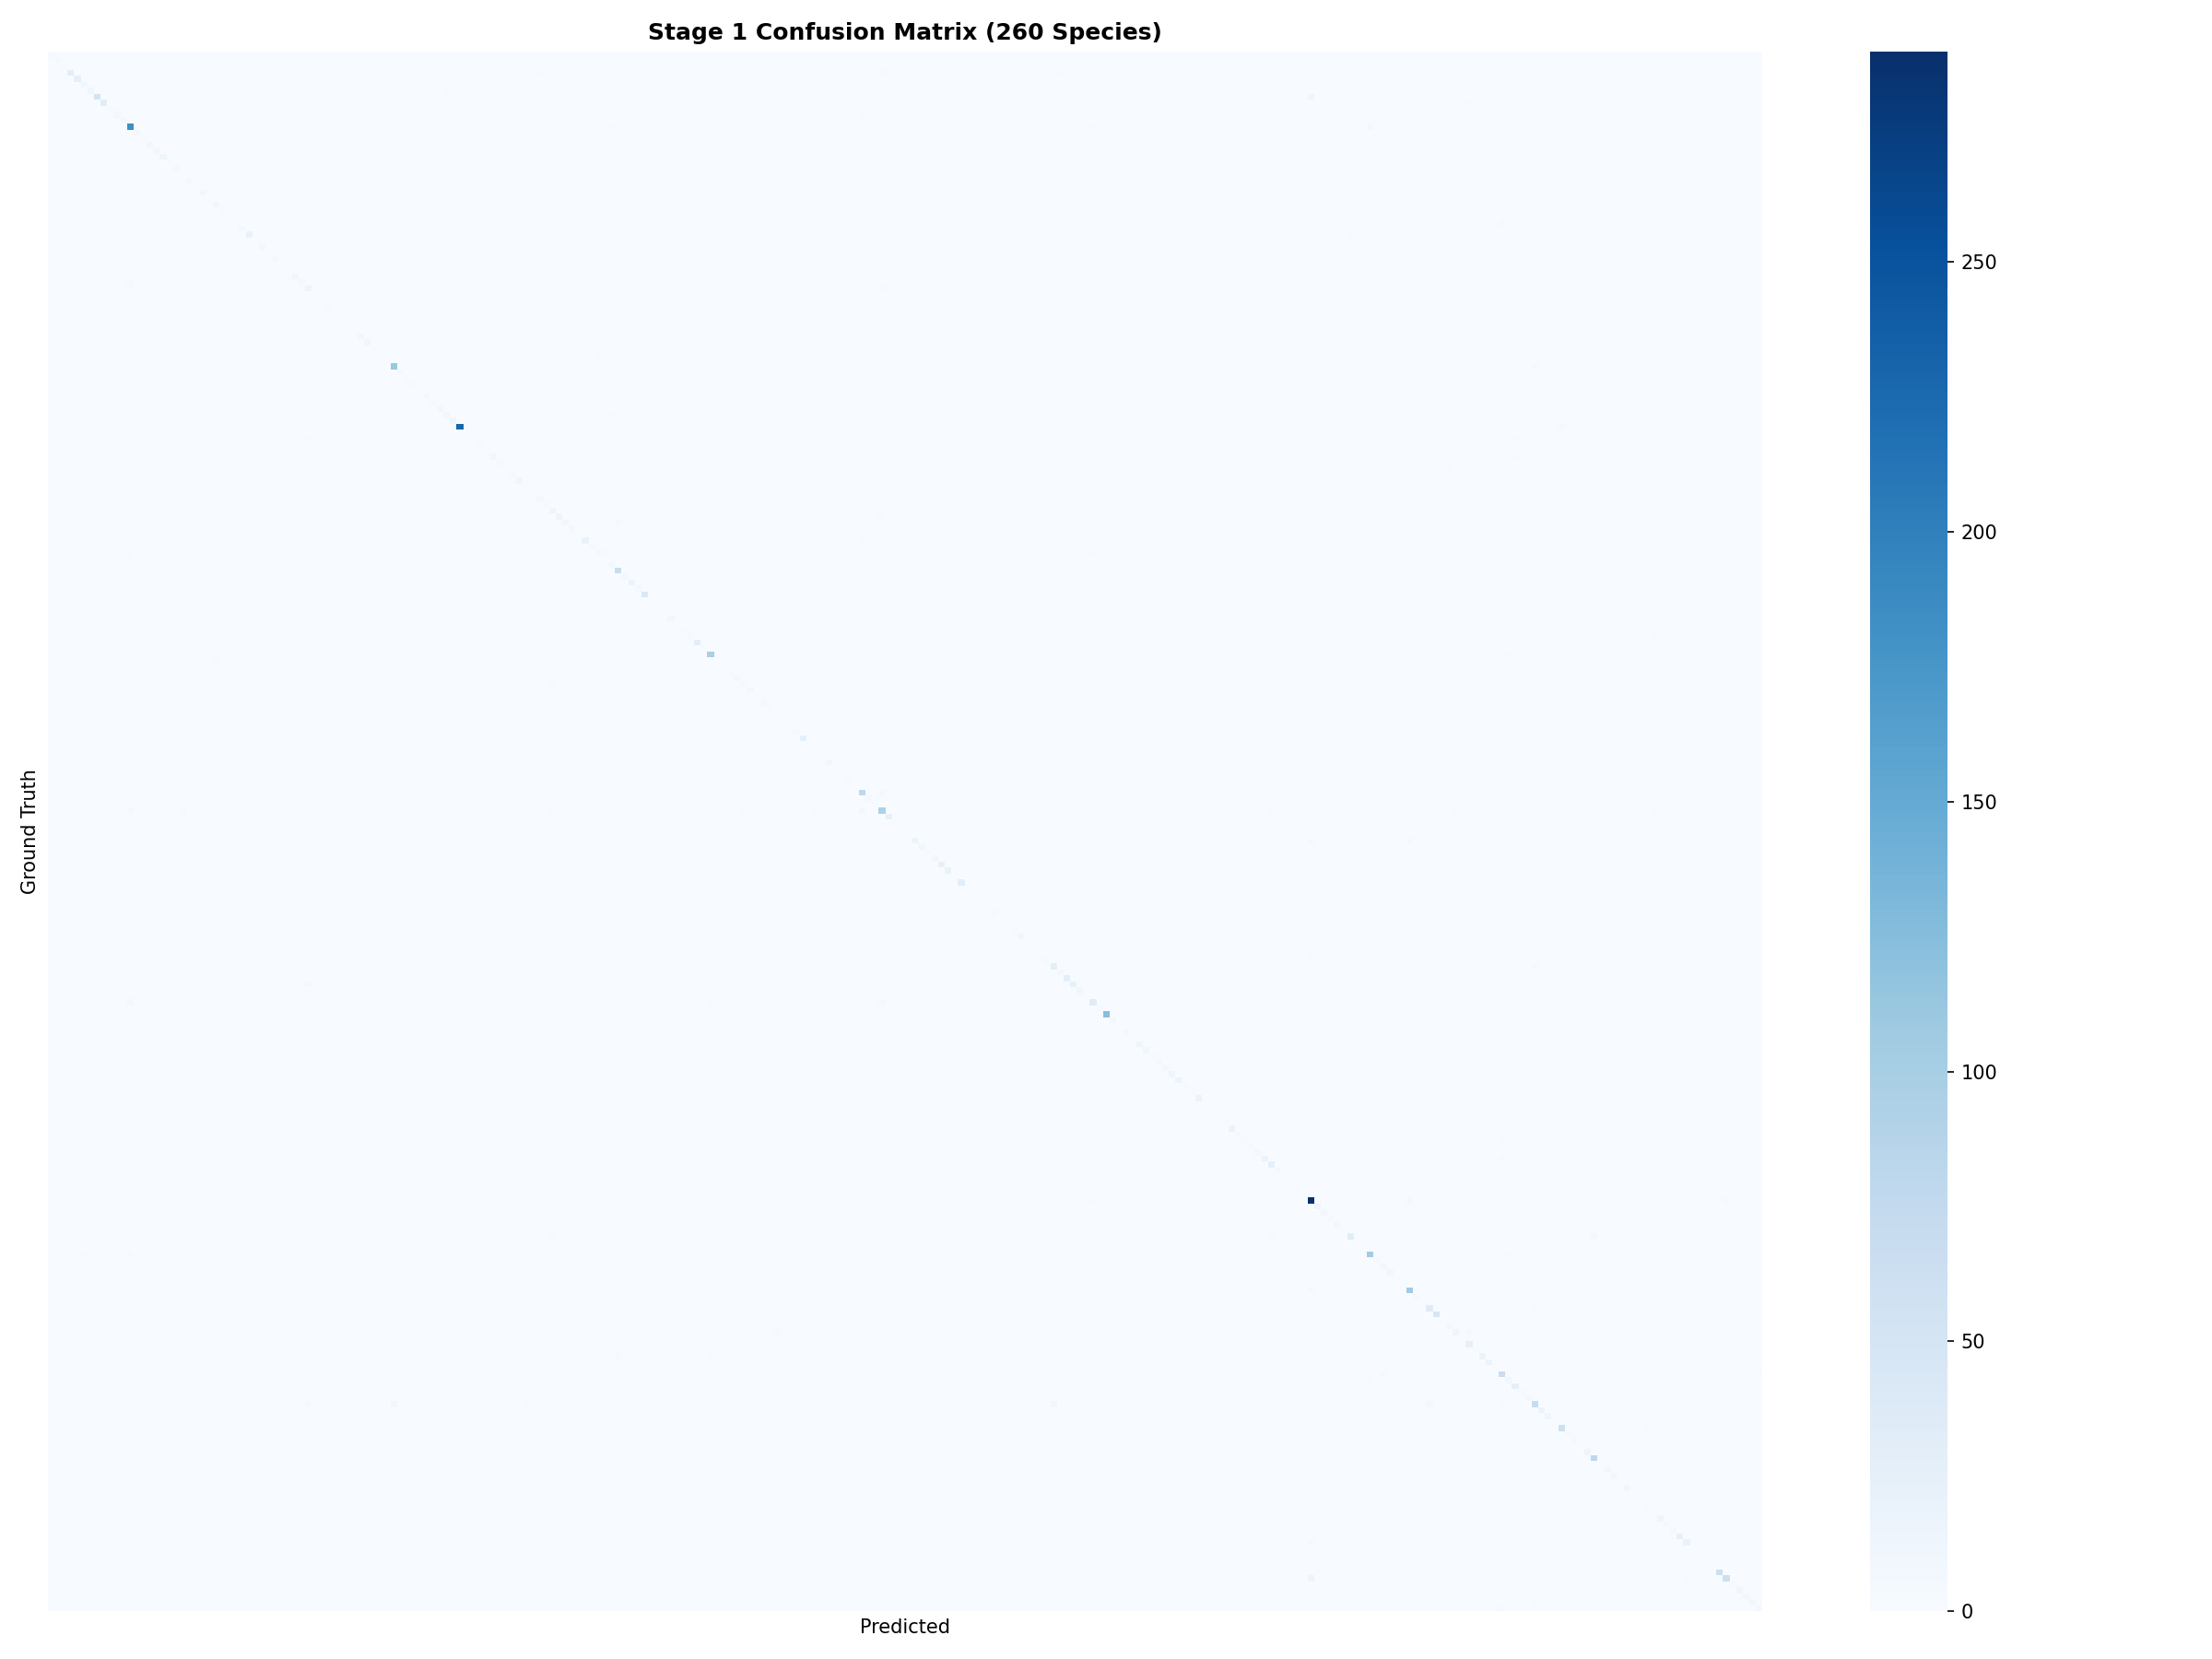

Data behind this chart, as committed beside it:
true\pred, aculeatus, acuminatus, albimarginata, amblycephalum, amblyrhynchos, amboinensis, annulatus, areolatus, argenteus, argus, aruanus, assarius, atkinsoni, atripectoralis, aureofasciatus, aureolineatus, aureus, auriga, axillaris, aygula, bandanensis, barberinoides, barberinus
aculeatus, 4, 0, 0, 0, 0, 0, 1, 0, 1, 0, 0, 0, 0, 0, 0, 0, 0, 0, 0, 0, 0, 0, 0
acuminatus, 0, 4, 0, 0, 0, 0, 0, 0, 0, 0, 0, 0, 0, 0, 0, 0, 0, 0, 0, 0, 0, 0, 0
albimarginata, 0, 1, 2, 0, 0, 0, 0, 0, 0, 0, 0, 0, 0, 0, 0, 0, 0, 0, 0, 0, 0, 0, 0
amblycephalum, 0, 0, 0, 30, 0, 0, 0, 0, 0, 0, 0, 0, 0, 0, 0, 0, 0, 0, 0, 0, 1, 0, 0
amblyrhynchos, 0, 0, 0, 0, 28, 0, 0, 0, 0, 0, 0, 0, 0, 0, 0, 0, 0, 0, 0, 0, 0, 0, 0
amboinensis, 0, 0, 0, 0, 0, 8, 0, 0, 0, 0, 0, 0, 0, 0, 0, 0, 0, 0, 0, 0, 0, 0, 0
annulatus, 0, 0, 0, 0, 0, 0, 13, 0, 1, 0, 0, 0, 1, 0, 0, 0, 0, 0, 0, 0, 0, 0, 0
areolatus, 0, 0, 0, 0, 0, 0, 0, 53, 0, 2, 0, 0, 0, 0, 0, 0, 0, 0, 0, 0, 0, 0, 0
argenteus, 0, 0, 0, 0, 0, 1, 0, 0, 32, 0, 0, 0, 0, 0, 0, 0, 1, 0, 0, 0, 0, 0, 0
argus, 0, 0, 0, 0, 0, 0, 0, 0, 0, 5, 0, 0, 2, 0, 0, 0, 0, 0, 0, 0, 0, 0, 0
aruanus, 0, 0, 0, 0, 0, 0, 0, 0, 0, 0, 8, 0, 0, 0, 0, 0, 1, 0, 0, 0, 0, 0, 0
assarius, 0, 0, 0, 0, 0, 0, 0, 0, 0, 0, 0, 7, 0, 0, 0, 0, 0, 0, 2, 0, 0, 0, 0
atkinsoni, 1, 0, 0, 0, 0, 0, 2, 0, 1, 0, 0, 0, 183, 0, 0, 0, 0, 0, 0, 0, 0, 0, 0
atripectoralis, 0, 0, 0, 0, 0, 0, 0, 0, 0, 0, 0, 0, 0, 10, 0, 0, 0, 0, 0, 0, 0, 0, 0
aureofasciatus, 0, 0, 0, 0, 0, 0, 0, 0, 0, 0, 0, 0, 0, 0, 2, 0, 0, 0, 0, 0, 0, 0, 0
aureolineatus, 0, 0, 0, 0, 0, 0, 0, 0, 0, 0, 0, 0, 0, 0, 0, 11, 0, 0, 0, 0, 0, 0, 0
aureus, 0, 0, 0, 0, 0, 0, 0, 0, 1, 0, 0, 0, 0, 0, 0, 0, 9, 0, 1, 0, 0, 0, 0
auriga, 0, 0, 0, 0, 0, 0, 0, 0, 0, 0, 0, 1, 3, 0, 0, 0, 0, 14, 0, 0, 0, 0, 0
axillaris, 0, 0, 0, 0, 0, 0, 0, 0, 0, 1, 0, 0, 0, 0, 0, 0, 0, 0, 1, 1, 0, 0, 0
aygula, 0, 0, 0, 0, 0, 0, 0, 0, 2, 0, 0, 0, 0, 0, 0, 0, 0, 0, 0, 7, 0, 1, 0
bandanensis, 0, 0, 0, 0, 0, 0, 0, 0, 0, 0, 0, 0, 0, 0, 0, 0, 0, 0, 0, 0, 1, 0, 0
barberinoides, 0, 0, 0, 0, 0, 0, 0, 0, 0, 0, 0, 0, 0, 0, 0, 0, 0, 0, 0, 0, 0, 6, 0
barberinus, 0, 0, 0, 0, 0, 0, 0, 0, 0, 0, 0, 0, 0, 0, 0, 0, 0, 0, 0, 0, 0, 0, 1
bengalensis, 0, 0, 0, 0, 0, 0, 0, 0, 0, 0, 0, 0, 0, 0, 0, 0, 0, 1, 0, 0, 0, 0, 0
bicolor, 0, 0, 0, 1, 0, 0, 0, 0, 0, 0, 0, 0, 0, 0, 0, 0, 0, 0, 1, 0, 0, 0, 0
bilineata, 0, 0, 0, 0, 0, 0, 0, 0, 0, 0, 0, 0, 0, 0, 0, 0, 0, 0, 0, 0, 0, 0, 0
bilobatus, 0, 0, 0, 0, 0, 0, 0, 1, 0, 0, 0, 0, 0, 0, 0, 0, 0, 0, 0, 0, 0, 0, 0
bilunulatus, 0, 0, 0, 0, 0, 0, 0, 0, 0, 0, 0, 0, 0, 0, 0, 0, 0, 0, 0, 0, 0, 0, 0
bimaculatus, 0, 0, 0, 0, 0, 0, 0, 0, 0, 0, 0, 0, 0, 0, 0, 0, 0, 0, 0, 0, 0, 0, 0
bipinnulata, 0, 0, 0, 0, 0, 0, 0, 0, 0, 0, 0, 0, 0, 0, 0, 0, 0, 0, 0, 0, 0, 0, 0
bohar, 0, 0, 0, 0, 1, 0, 0, 0, 0, 0, 0, 0, 1, 0, 0, 0, 0, 0, 0, 0, 0, 0, 1
brachycentron, 0, 0, 0, 0, 0, 0, 1, 0, 2, 0, 0, 0, 0, 0, 0, 0, 0, 0, 0, 0, 0, 0, 0
brevirostris, 0, 0, 0, 0, 0, 0, 0, 0, 0, 0, 0, 0, 0, 0, 0, 0, 0, 0, 0, 0, 0, 0, 0
bursa, 0, 0, 0, 0, 0, 0, 0, 0, 0, 0, 0, 0, 0, 0, 0, 0, 0, 0, 0, 0, 0, 0, 0
caeruleopinnatus, 0, 0, 0, 0, 0, 0, 0, 0, 0, 0, 0, 0, 0, 0, 0, 0, 0, 0, 0, 0, 0, 0, 0
caeruleopunctatus, 0, 0, 0, 0, 0, 0, 0, 0, 0, 0, 0, 0, 0, 0, 0, 0, 0, 0, 0, 0, 0, 0, 0
caesius, 0, 0, 0, 0, 0, 0, 0, 0, 0, 0, 0, 0, 0, 0, 0, 0, 0, 0, 0, 0, 0, 0, 0
capistratoides, 0, 0, 0, 0, 0, 0, 0, 0, 0, 0, 0, 0, 1, 0, 0, 0, 0, 0, 0, 0, 0, 0, 0
carponotatus, 0, 0, 0, 0, 0, 0, 0, 0, 0, 0, 0, 0, 4, 0, 0, 0, 0, 0, 0, 0, 0, 0, 0
caudimacula, 0, 0, 0, 0, 0, 0, 0, 0, 0, 0, 0, 0, 2, 0, 0, 0, 0, 0, 0, 0, 0, 1, 0
cauteroma, 0, 0, 0, 0, 0, 0, 0, 0, 0, 0, 0, 0, 0, 0, 0, 0, 0, 0, 0, 0, 0, 0, 0
chameleon, 0, 0, 0, 0, 0, 0, 0, 0, 0, 0, 0, 0, 0, 0, 0, 0, 0, 0, 0, 1, 0, 0, 0
chanos, 0, 0, 0, 0, 0, 0, 0, 0, 0, 0, 0, 0, 0, 0, 0, 0, 0, 0, 0, 0, 0, 0, 0
chinensis, 0, 0, 0, 0, 0, 0, 0, 0, 0, 0, 0, 0, 0, 0, 0, 0, 0, 0, 0, 0, 0, 0, 0
chlorourus, 0, 0, 0, 0, 0, 0, 0, 0, 0, 0, 0, 0, 1, 0, 0, 0, 0, 0, 0, 0, 0, 0, 0
chrysophrys, 0, 0, 0, 0, 0, 0, 0, 0, 0, 0, 0, 0, 0, 0, 0, 0, 0, 0, 0, 0, 0, 0, 0
chrysopterum, 0, 0, 0, 0, 0, 0, 1, 0, 0, 0, 0, 0, 1, 0, 0, 0, 0, 0, 0, 0, 0, 0, 0
chrysozona, 0, 0, 0, 0, 0, 0, 0, 0, 0, 0, 0, 0, 0, 0, 0, 0, 0, 0, 0, 0, 0, 0, 0
cinerascens, 0, 0, 0, 0, 0, 0, 0, 0, 0, 0, 0, 0, 0, 0, 0, 0, 0, 0, 0, 0, 0, 0, 0
citrinellus, 0, 0, 0, 0, 0, 0, 0, 0, 0, 0, 0, 0, 0, 0, 0, 0, 0, 1, 0, 0, 0, 0, 0
clathrata, 0, 0, 0, 0, 0, 0, 0, 0, 0, 0, 0, 0, 0, 0, 0, 0, 0, 0, 0, 0, 0, 0, 0
claudia, 0, 0, 0, 0, 0, 0, 0, 0, 0, 0, 0, 0, 0, 0, 0, 0, 0, 0, 0, 0, 0, 0, 0
coelestis, 0, 0, 0, 1, 0, 0, 1, 0, 0, 0, 0, 1, 0, 0, 0, 0, 0, 0, 0, 0, 0, 0, 0
commersonii, 0, 0, 0, 0, 1, 0, 0, 0, 0, 0, 0, 0, 0, 0, 0, 0, 0, 0, 0, 0, 0, 0, 0
cooperi, 0, 0, 0, 0, 0, 0, 0, 0, 0, 0, 0, 0, 0, 0, 0, 0, 0, 0, 0, 0, 0, 0, 0
cornutus, 0, 1, 0, 0, 0, 0, 0, 0, 0, 0, 0, 0, 0, 0, 0, 1, 0, 0, 0, 0, 0, 0, 0
crenilabis, 0, 0, 0, 0, 0, 0, 0, 0, 0, 0, 0, 0, 0, 0, 0, 0, 0, 0, 0, 0, 0, 0, 0
cuning, 0, 0, 0, 0, 0, 0, 0, 0, 0, 0, 0, 0, 0, 0, 0, 0, 0, 0, 0, 0, 0, 0, 0
cyanodus, 0, 0, 0, 0, 0, 0, 0, 0, 0, 0, 0, 0, 2, 0, 0, 0, 0, 0, 0, 0, 0, 0, 0
cyanopleura, 0, 0, 0, 0, 0, 0, 0, 0, 0, 0, 0, 0, 0, 0, 0, 0, 0, 0, 0, 0, 0, 0, 0
... 200 more rows
